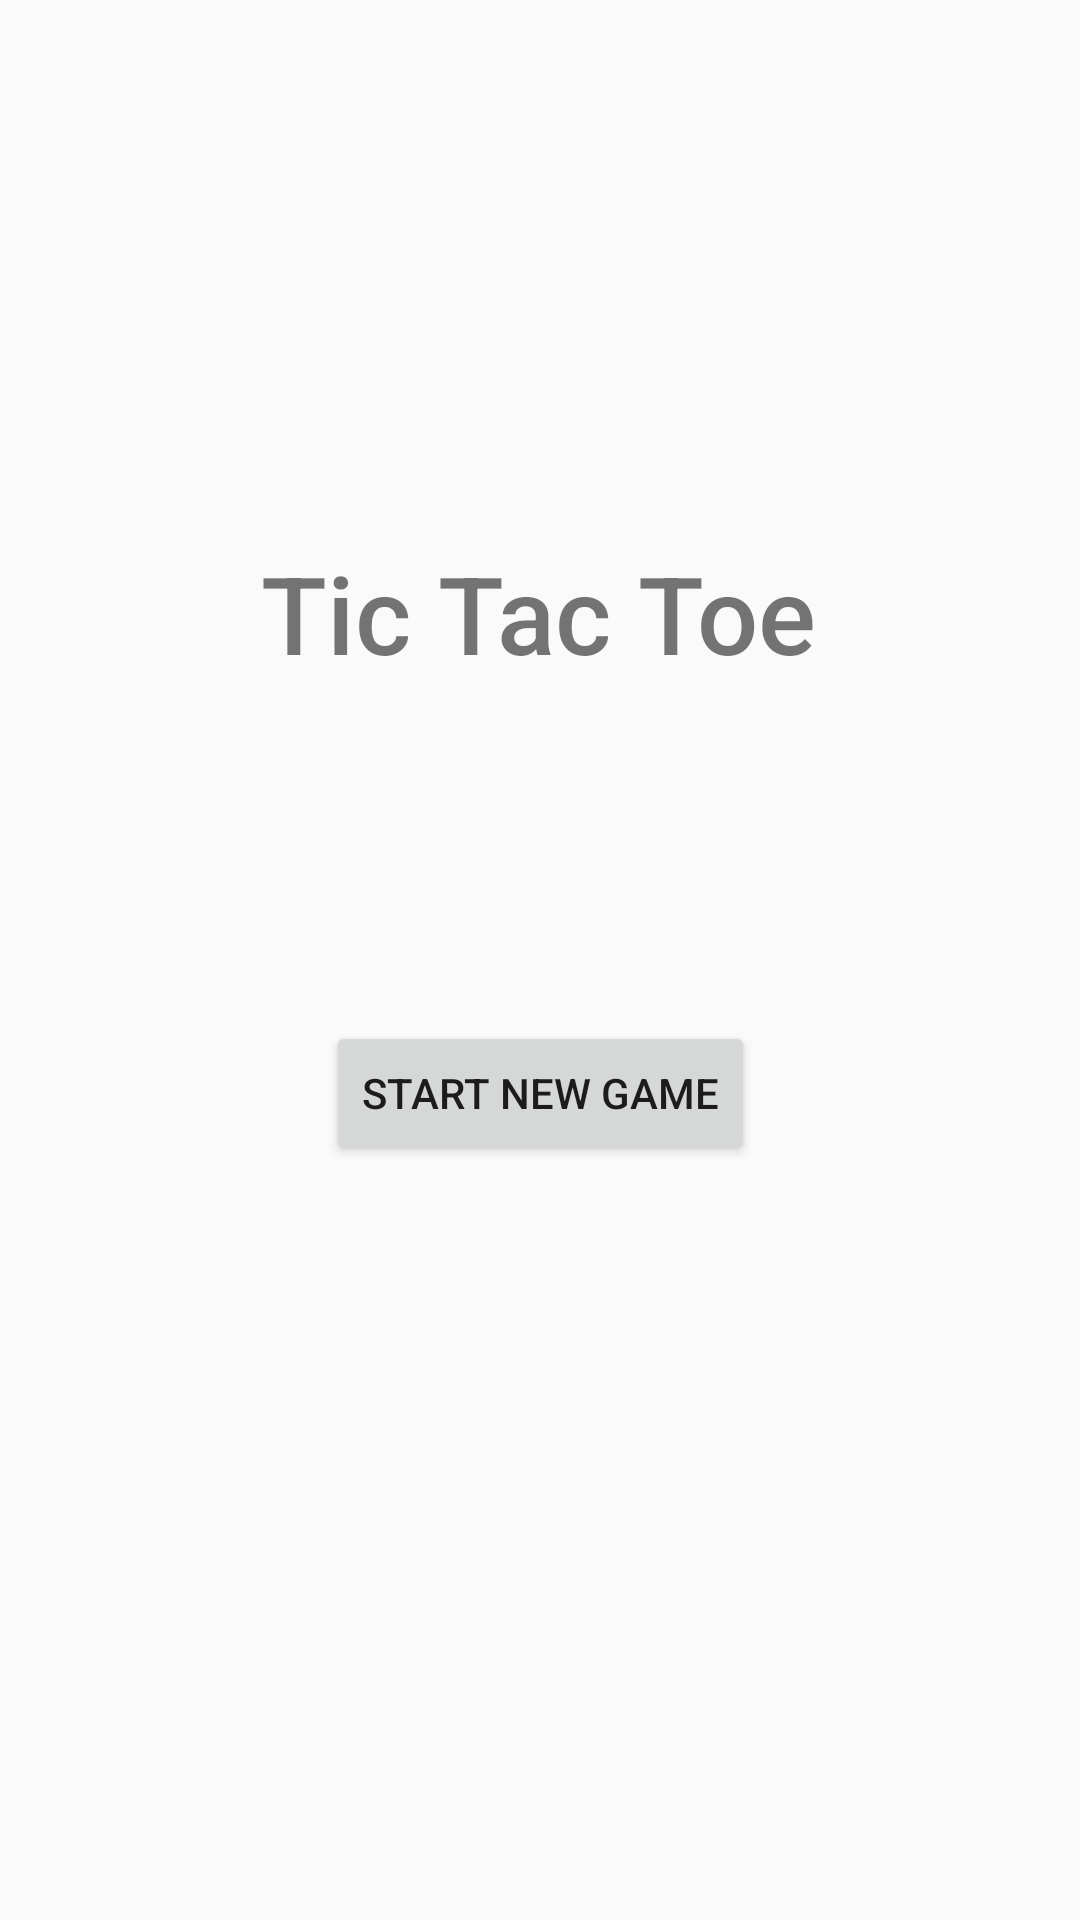

The Android layout XML behind this screen, and the referenced resources:
<!-- AndroidManifest.xml: application theme Theme.DebugThugs -->
<!-- res/layout/activity_tic_tac_toe.xml -->
<?xml version="1.0" encoding="utf-8"?>
<android.support.constraint.ConstraintLayout xmlns:android="http://schemas.android.com/apk/res/android"
    xmlns:app="http://schemas.android.com/apk/res-auto"
    xmlns:tools="http://schemas.android.com/tools"
    android:layout_width="match_parent"
    android:layout_height="match_parent"
    tools:context=".TicTacToe">

    <TextView
        android:id="@+id/textView"
        android:layout_width="wrap_content"
        android:layout_height="wrap_content"
        android:layout_marginTop="180dp"
        android:fontFamily="sans-serif-medium"
        android:gravity="center_horizontal"
        android:text="Tic Tac Toe"
        android:textAlignment="center"
        android:textSize="36sp"
        app:layout_constraintEnd_toEndOf="parent"
        app:layout_constraintHorizontal_bias="0.497"
        app:layout_constraintStart_toStartOf="parent"
        app:layout_constraintTop_toTopOf="parent" />

    <Button
        android:id="@+id/startNewGameButton"
        android:layout_width="wrap_content"
        android:layout_height="wrap_content"
        android:layout_marginTop="112dp"
        android:text="Start New Game"
        app:layout_constraintEnd_toEndOf="parent"
        app:layout_constraintStart_toStartOf="parent"
        app:layout_constraintTop_toBottomOf="@+id/textView" />
</android.support.constraint.ConstraintLayout>
<!-- resources referenced by this layout -->
<resources>
  <style name="Theme.DebugThugs" parent="Theme.AppCompat.Light.DarkActionBar">
          
          <item name="colorPrimary">@color/purple_500</item>
          <item name="colorPrimaryDark">@color/purple_700</item>
          <item name="colorAccent">@color/teal_200</item>
          
      </style>
  <!-- not gathered from this repository: default colours our renderer supplied (Android Studio template values) -->
  <color name="purple_500">#FF6200EE</color>
  <color name="purple_700">#FF3700B3</color>
  <color name="teal_200">#FF03DAC5</color>
</resources>
